Dataset: Dataset (GitHub, BHISHMA108/Smart-Vision-Flipkart-Grid-6.0-Project). Classes: fully ripe, overripe, perished, semi ripe, unripe.

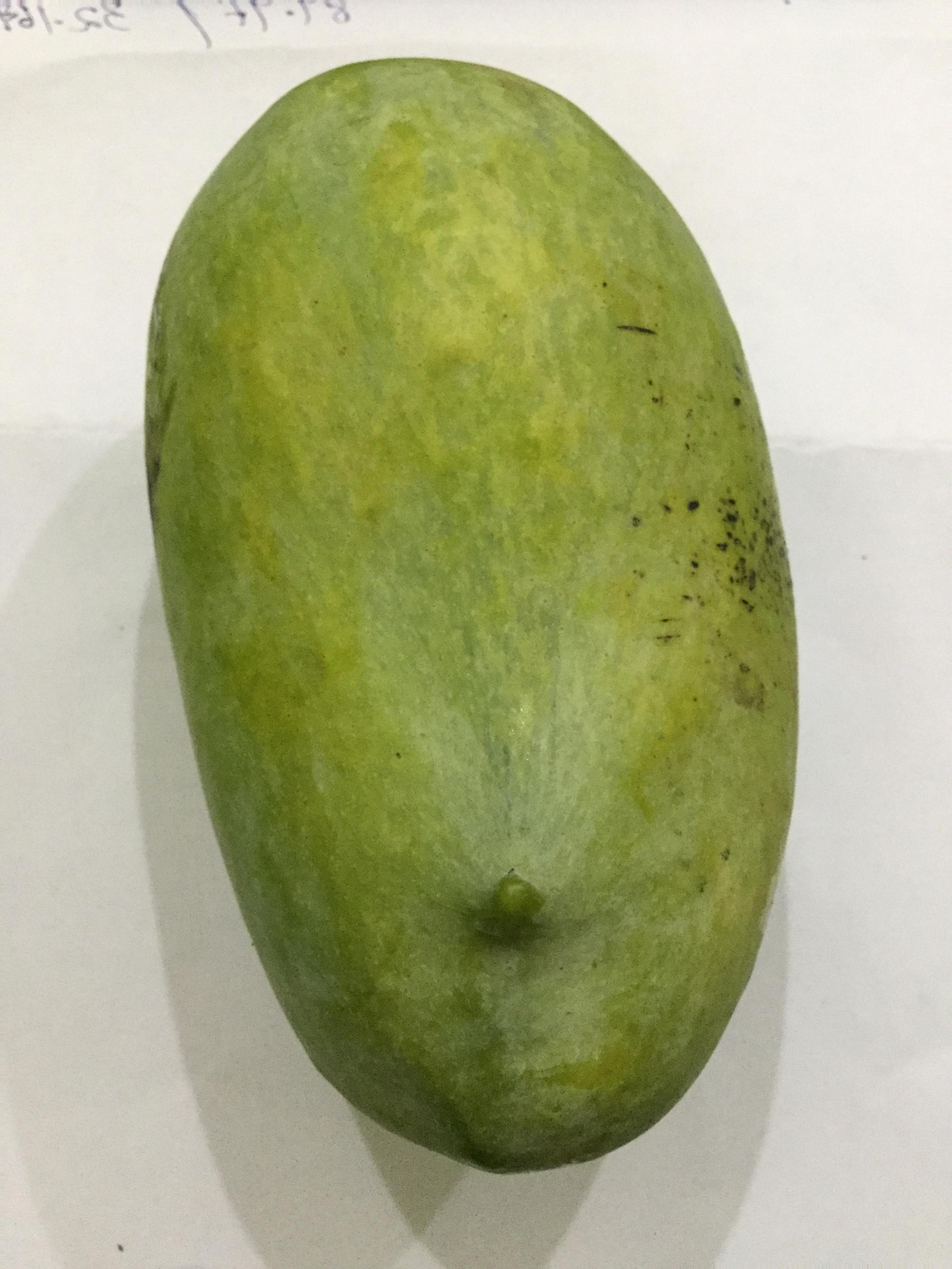
Label: unripe

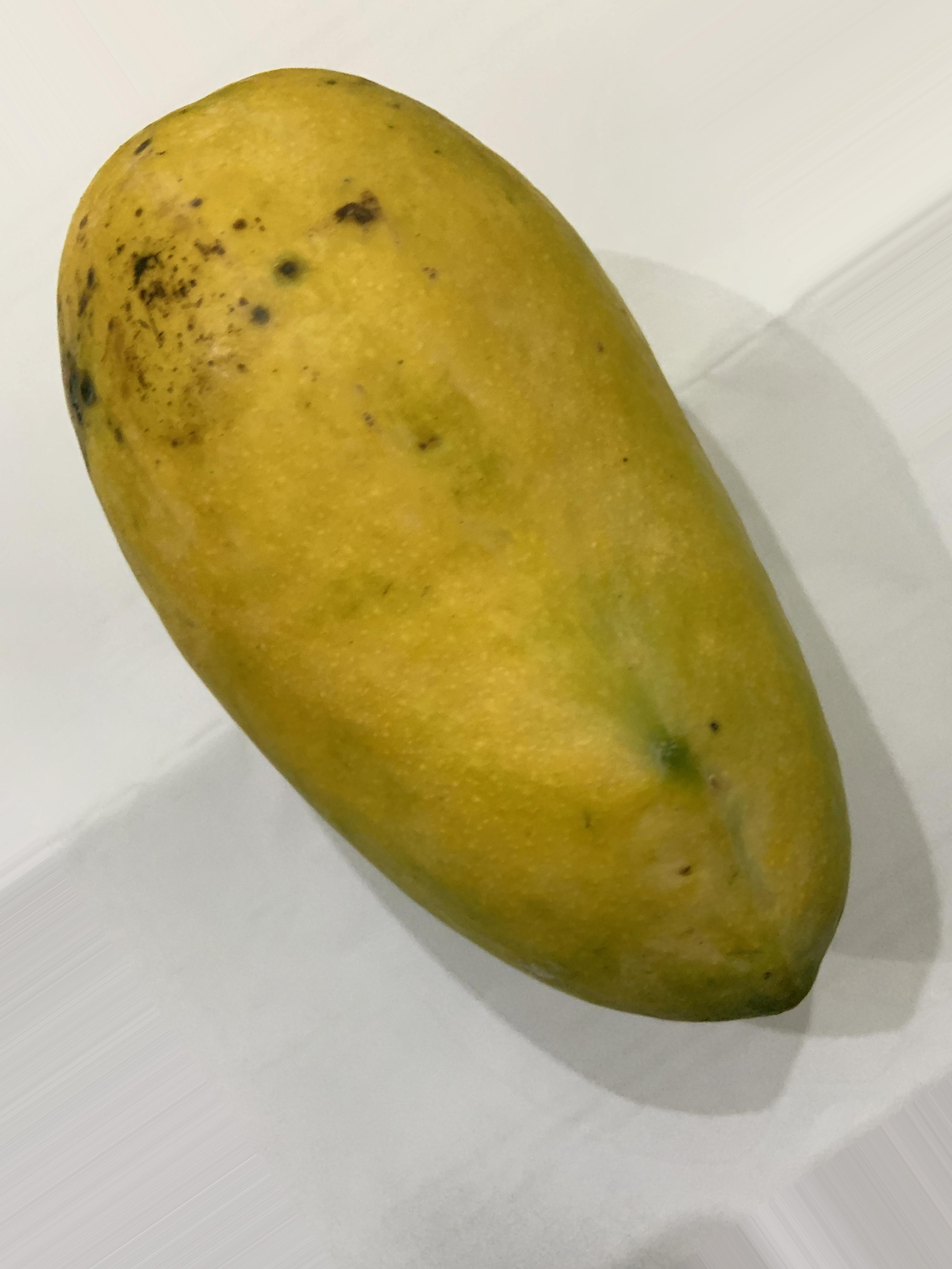
Label: fully ripe

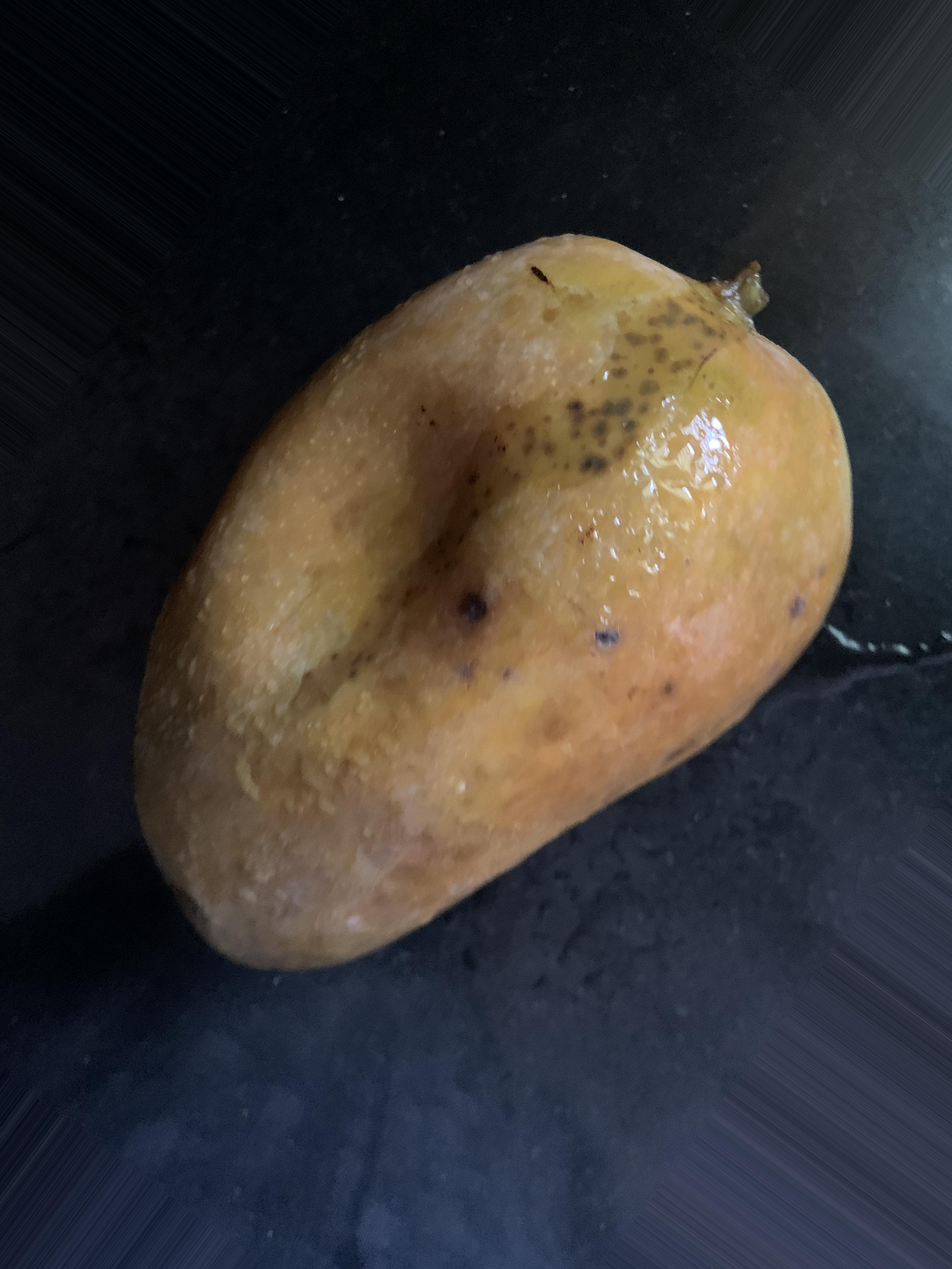
Label: perished

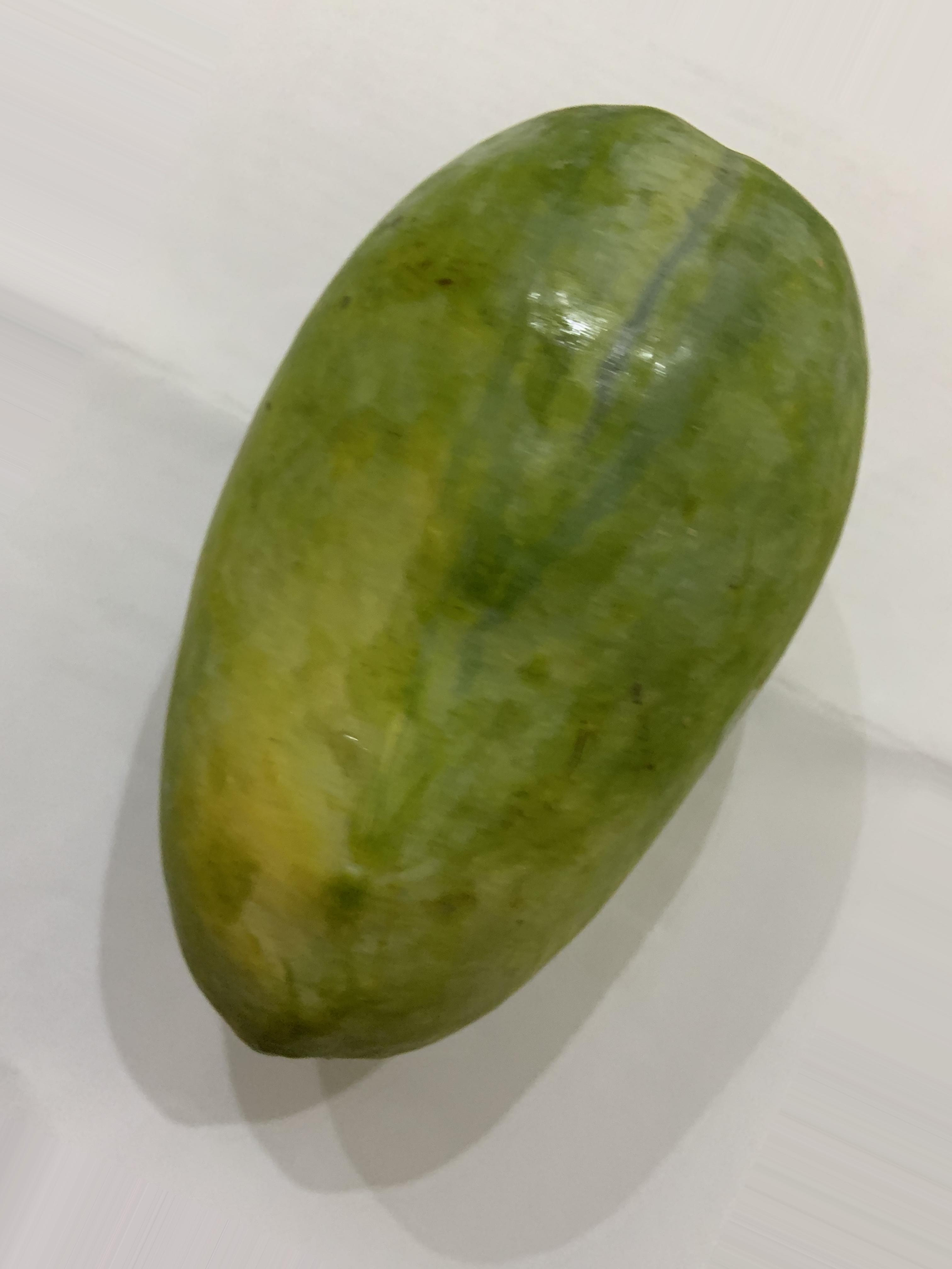
Label: semi ripe

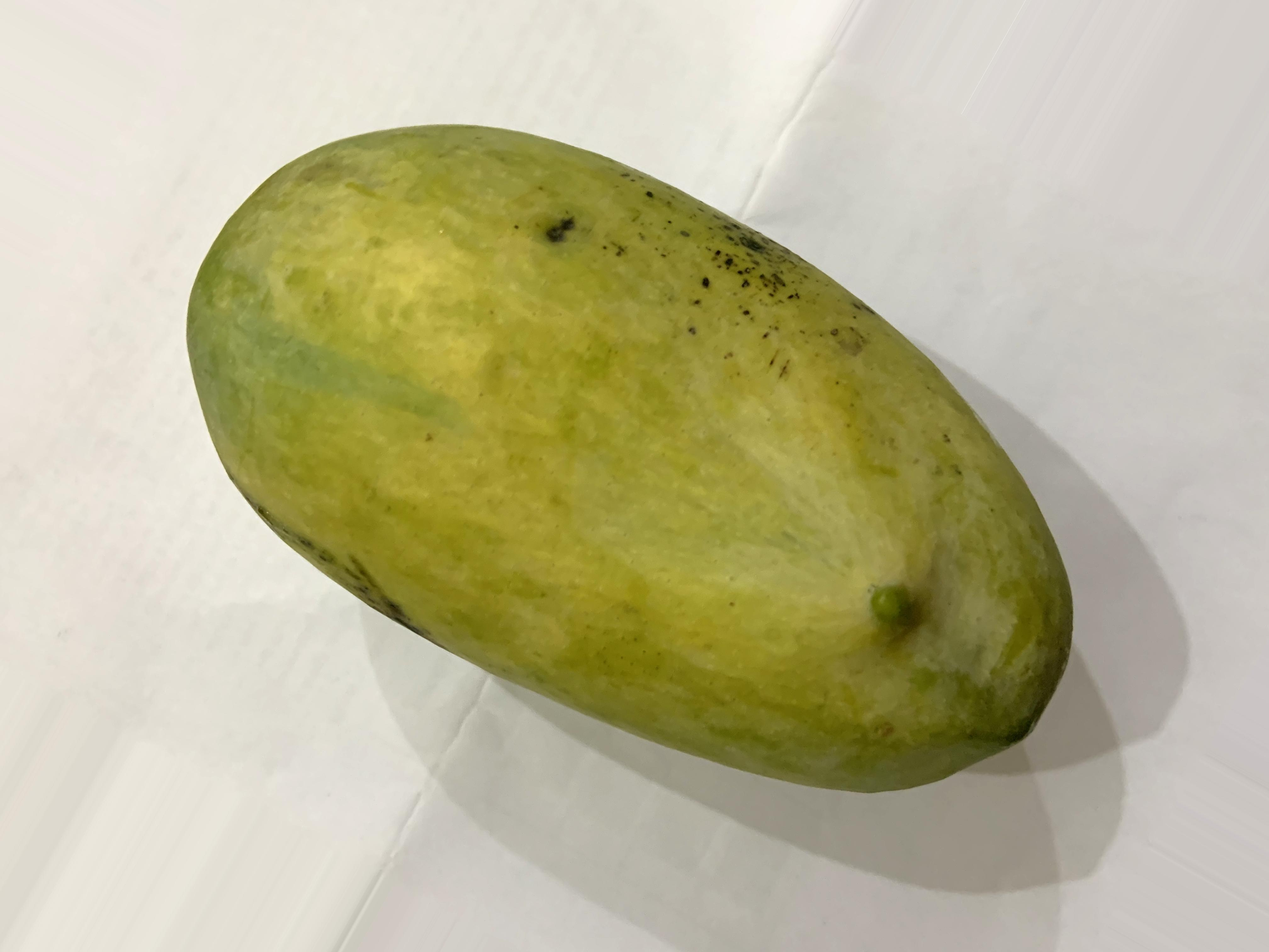
Label: semi ripe

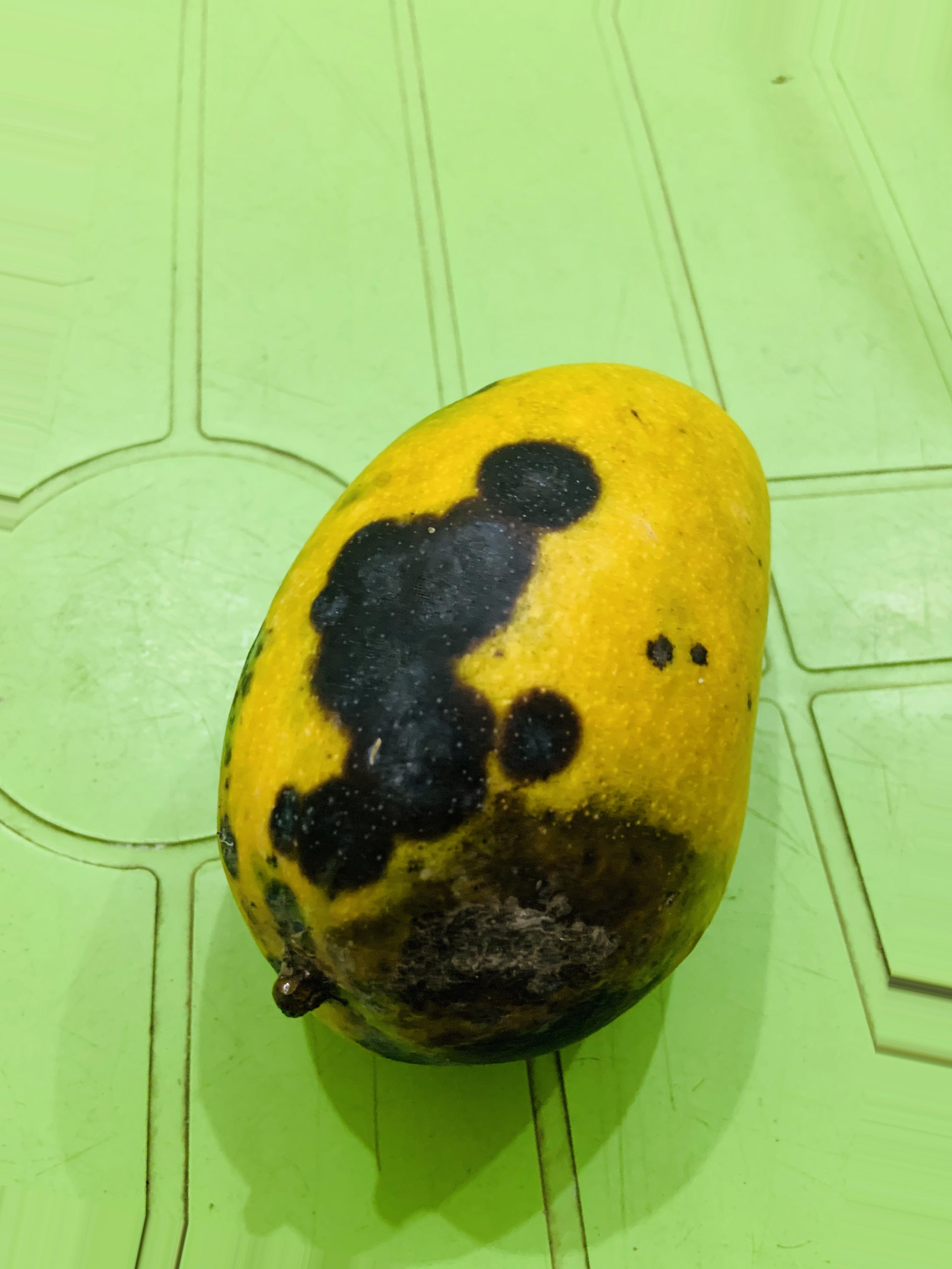
Label: overripe
